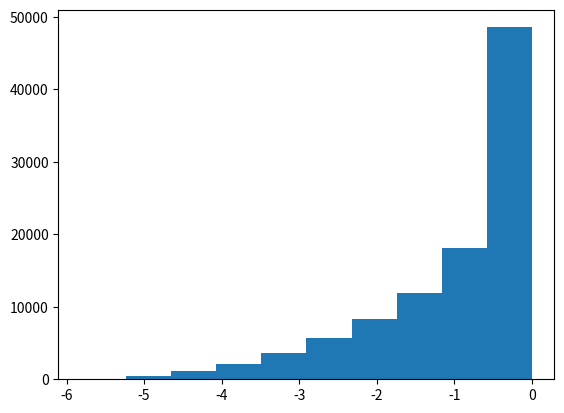

Recreate this plot in Python.
# p-norm difference

import numpy as np
import matplotlib.pyplot as plt

I = 100000
high, low = 10, -10
x = np.random.random(size=(I, 2))
x = (high-low) * x - low
ds = []
for i in range(len(x)-1):
	x0 = x[i]
	x1 = x[i+1]
	n1 = np.linalg.norm(x0-x1, 1)
	n2 = np.linalg.norm(x0-x1, 2)
	d = (n1 / np.sqrt(2) - n2)
	ds.append(d)

plt.hist(ds)
plt.show()
